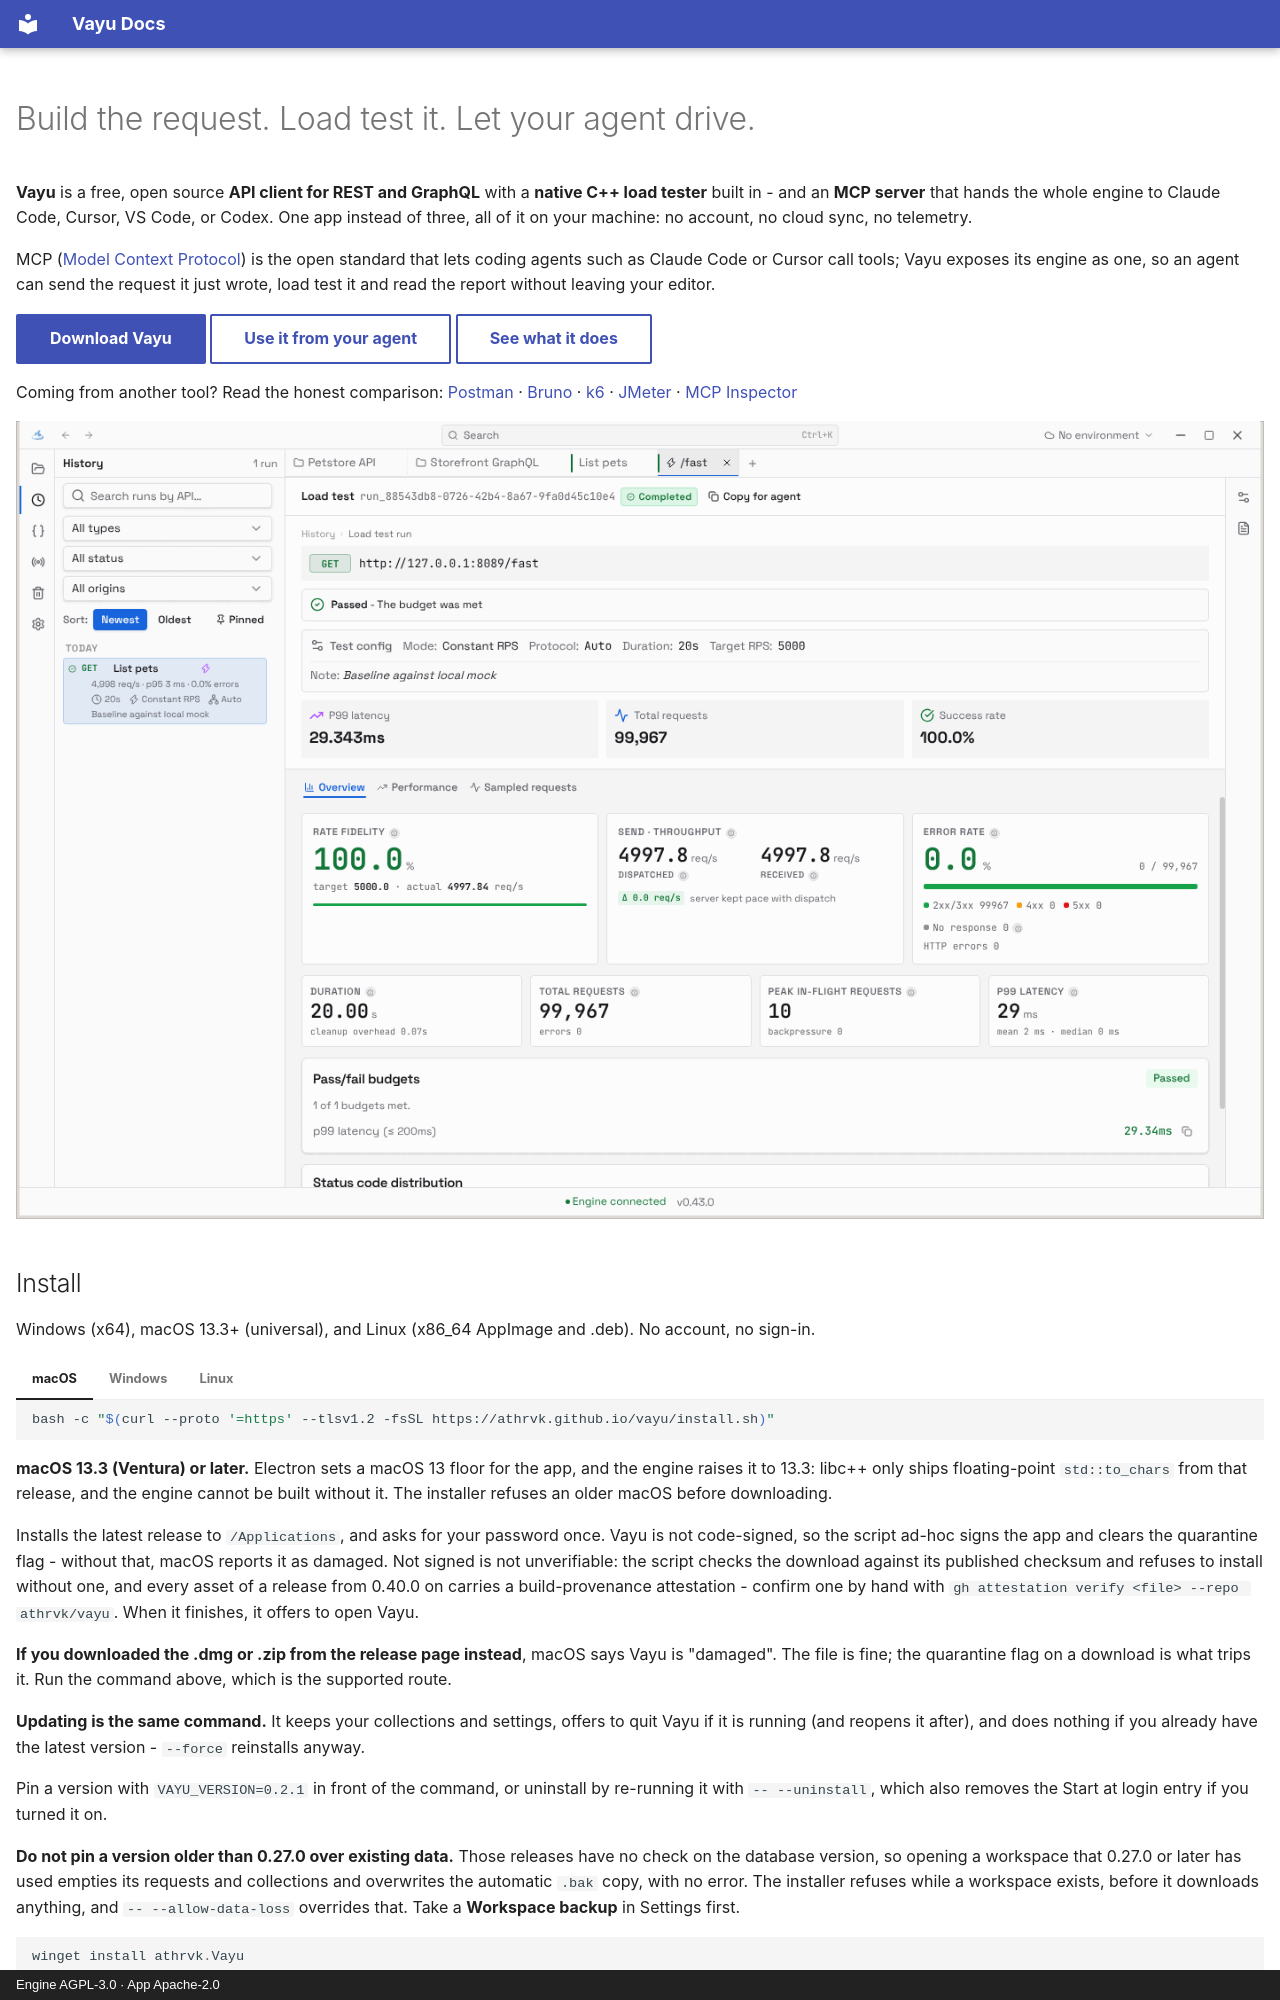

repository: athrvk/vayu · page: index.html · generator: mkdocs · copyright: Engine AGPL-3.0 · App Apache-2.0

---
title: Vayu
description: >-
  Free, open source API client for REST and GraphQL with a native load tester and an MCP server your coding agent can drive. Runs offline, no account.
hide:
  - navigation
  - toc
---

# Build the request. Load test it. Let your agent drive.

**Vayu** is a free, open source **API client for REST and GraphQL** with a
**native C++ load tester** built in - and an **MCP server** that hands the whole
engine to Claude Code, Cursor, VS Code, or Codex. One app instead of three, all
of it on your machine: no account, no cloud sync, no telemetry.

MCP ([Model Context Protocol](engine/mcp/index.md)) is the open standard that lets
coding agents such as Claude Code or Cursor call tools; Vayu exposes its engine
as one, so an agent can send the request it just wrote, load test it and read
the report without leaving your editor.

[Download Vayu](#install){ .md-button .md-button--primary }
[Use it from your agent](#drive-vayu-from-your-coding-agent){ .md-button }
[See what it does](#what-you-can-do){ .md-button }

Coming from another tool? Read the honest comparison:
[Postman](compare/vayu-vs-postman.md) &middot;
[Bruno](compare/vayu-vs-bruno.md) &middot;
[k6](compare/vayu-vs-k6.md) &middot;
[JMeter](compare/vayu-vs-jmeter.md) &middot;
[MCP Inspector](compare/vayu-vs-mcp-inspector.md)

![The load-test run view: rate fidelity, throughput, error counters and the pass/fail budget verdict, with the run in the history sidebar.](images/vayu-loadtest2.png){ .shot }
